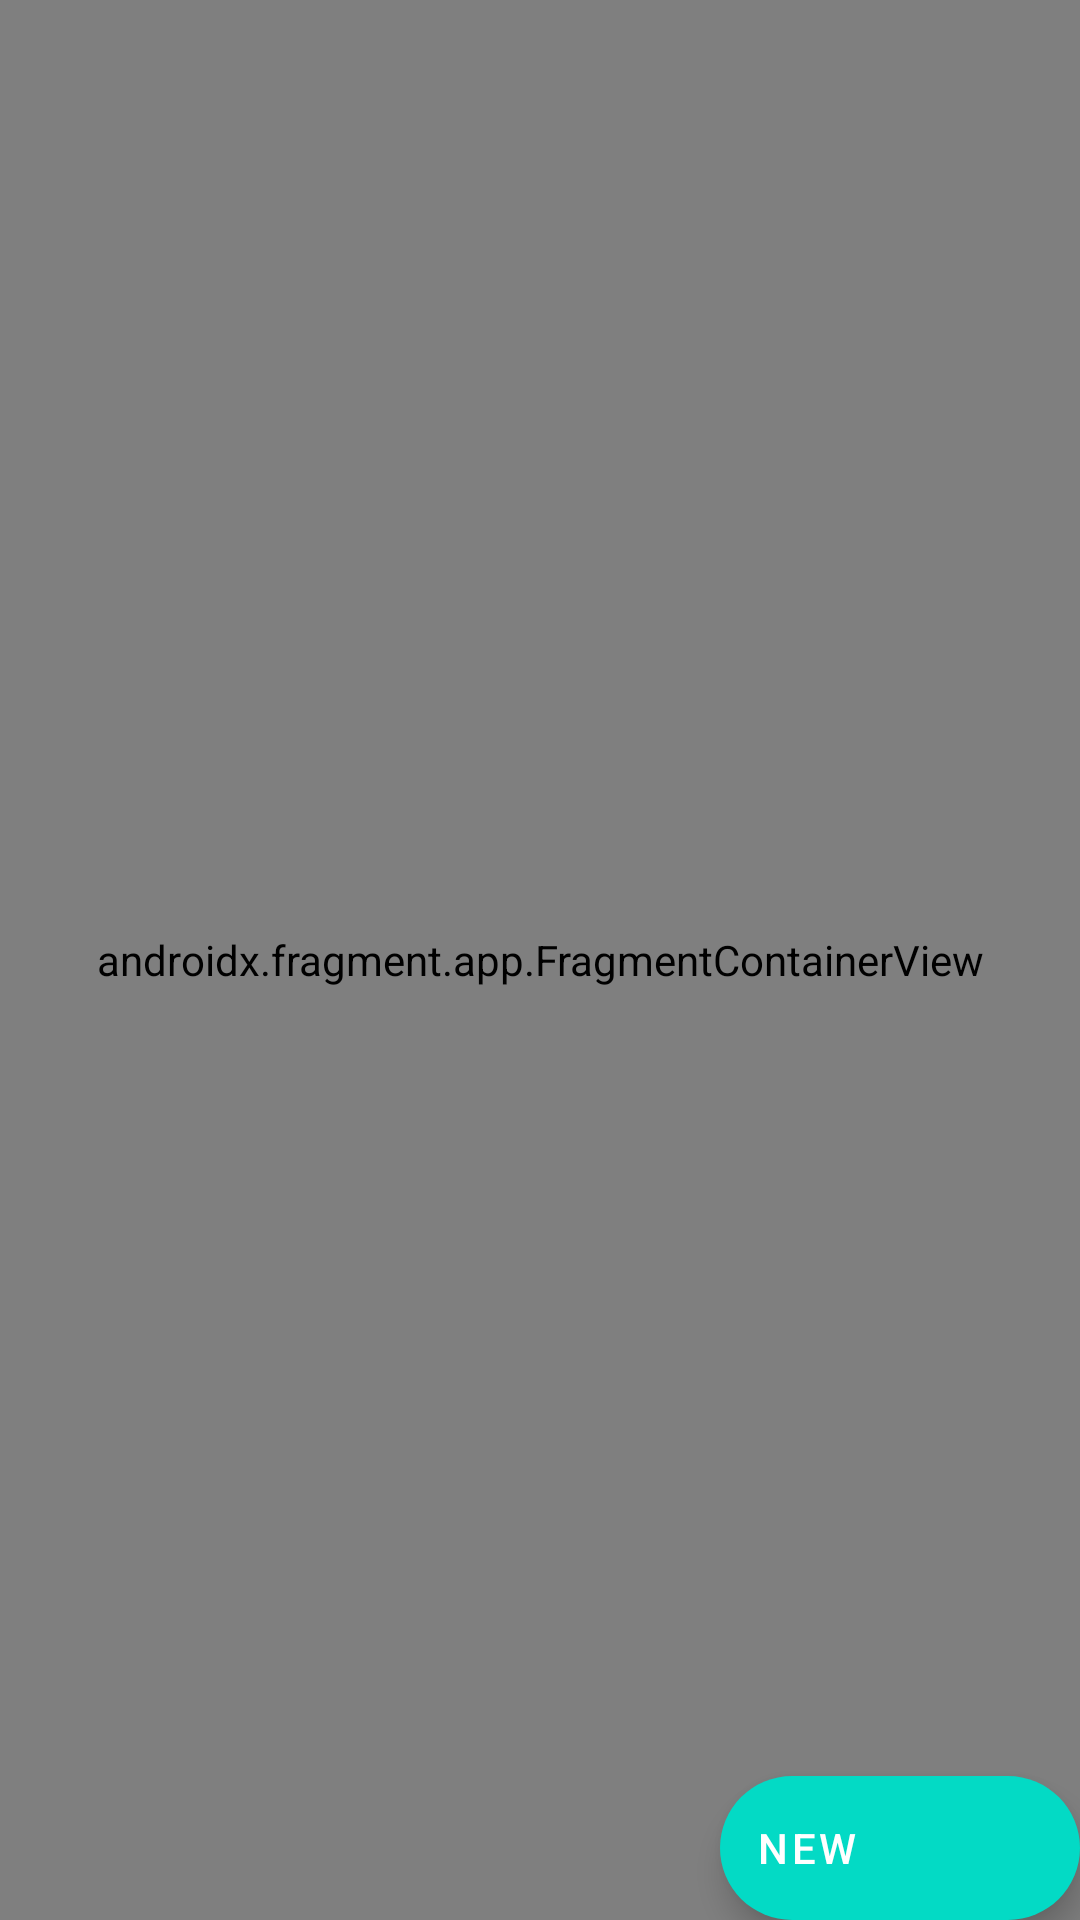

Write the Android layout XML for this screen, with the resource values it uses.
<!-- AndroidManifest.xml: application theme Theme.Note -->
<!-- res/layout/activity_main.xml -->
<?xml version="1.0" encoding="utf-8"?>
<layout xmlns:android="http://schemas.android.com/apk/res/android"
    xmlns:app="http://schemas.android.com/apk/res-auto">

    <data>
        <variable
            name="viewModel"
            type="com.el3asas.note.ui.MainViewModel" />
    </data>

    <androidx.coordinatorlayout.widget.CoordinatorLayout
        android:layout_width="match_parent"
        android:layout_height="match_parent"
        app:layout_behavior="@string/appbar_scrolling_view_behavior">

        <androidx.fragment.app.FragmentContainerView
            android:id="@+id/nav_host_fragment"
            android:name="androidx.navigation.fragment.NavHostFragment"
            android:layout_width="match_parent"
            android:layout_height="match_parent"
            app:defaultNavHost="true"
            app:layout_behavior="@string/appbar_scrolling_view_behavior"
            app:layout_constraintBottom_toBottomOf="parent"
            app:layout_constraintLeft_toLeftOf="parent"
            app:layout_constraintRight_toRightOf="parent"
            app:layout_constraintTop_toTopOf="parent"
            app:navGraph="@navigation/nav_graph" />

        <com.google.android.material.floatingactionbutton.ExtendedFloatingActionButton
            android:id="@+id/add_btn"
            android:layout_width="wrap_content"
            android:layout_height="wrap_content"
            android:layout_gravity="bottom|end"
            android:layout_margin="@dimen/_16sdp"
            android:onClick="@{viewModel::addNote}"
            android:layout_marginHorizontal="@dimen/_16sdp"
            app:icon="@drawable/ic_round_add_24"
            app:iconTint="@color/white"
            android:text="@string/add_new"
            android:textColor="@color/white" />

    </androidx.coordinatorlayout.widget.CoordinatorLayout>

</layout>
<!-- resources referenced by this layout -->
<resources>
  <color name="white">#FFFFFFFF</color>
  <string name="add_new">new</string>
  <style name="Theme.Note" parent="Theme.MaterialComponents.Light.NoActionBar">
          
          <item name="colorPrimary">@color/purple_500</item>
          <item name="colorPrimaryVariant">@color/purple_700</item>
          <item name="colorOnPrimary">@color/white</item>
          
          <item name="colorSecondary">@color/teal_200</item>
          <item name="colorSecondaryVariant">@color/teal_700</item>
          <item name="colorOnSecondary">@color/black</item>
          
          <item name="android:statusBarColor">?attr/colorPrimaryVariant</item>
          
      </style>
  <color name="purple_500">#FF6200EE</color>
  <color name="purple_700">#FF3700B3</color>
  <color name="teal_200">#FF03DAC5</color>
  <color name="teal_700">#00DC8F</color>
  <color name="black">#FF000000</color>
</resources>
